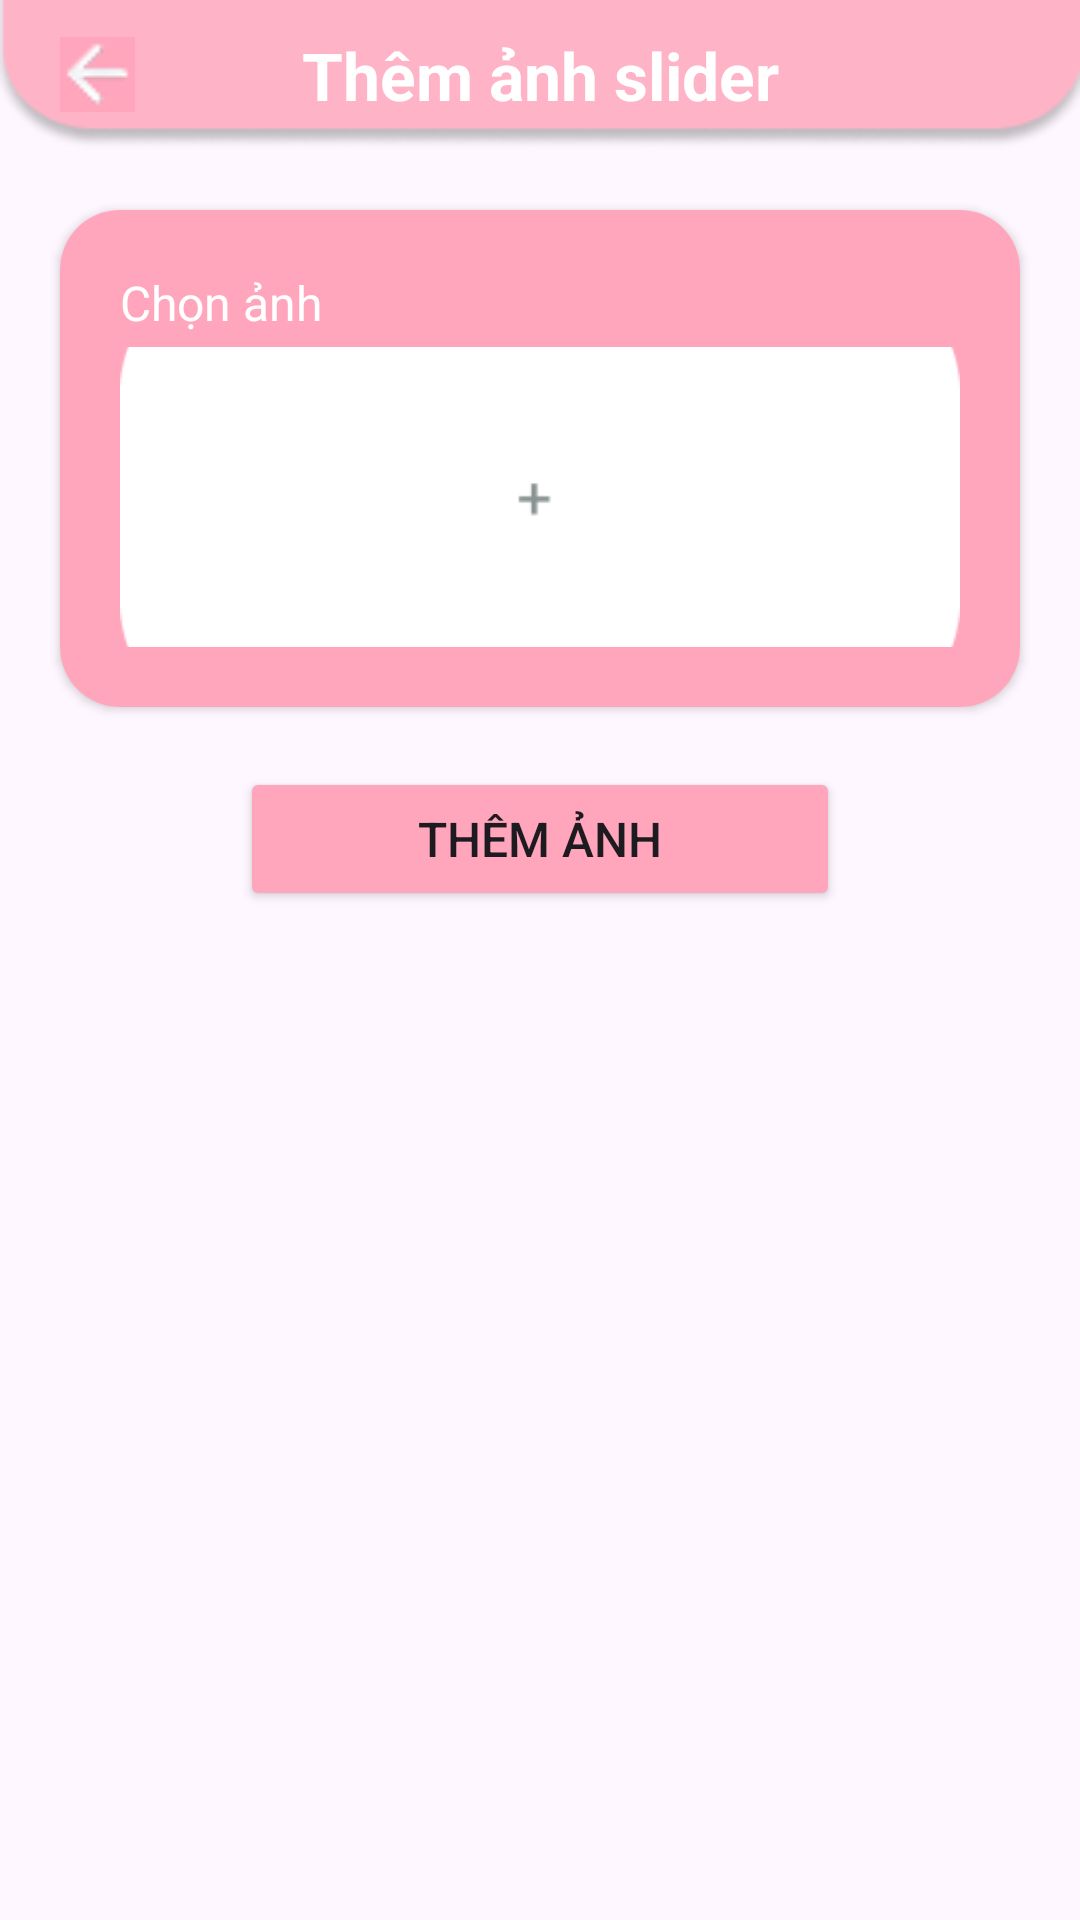

Write the Android layout XML for this screen, with the resource values it uses.
<!-- AndroidManifest.xml: application theme Theme._2Hcomic -->
<!-- res/layout/fragment_add_slider.xml -->
<?xml version="1.0" encoding="utf-8"?>
<androidx.constraintlayout.widget.ConstraintLayout xmlns:android="http://schemas.android.com/apk/res/android"
    xmlns:app="http://schemas.android.com/apk/res-auto"
    xmlns:tools="http://schemas.android.com/tools"
    android:id="@+id/main"
    android:layout_width="match_parent"
    android:layout_height="match_parent"
    tools:context=".activities.admin.AddSliderFragment">

    <LinearLayout
        android:id="@+id/topNav"
        android:layout_width="match_parent"
        android:layout_height="50dp"
        android:background="@drawable/bg_topcomic"
        android:gravity="center"
        app:layout_constraintTop_toTopOf="parent"
        app:layout_constraintStart_toStartOf="parent"
        app:layout_constraintEnd_toEndOf="parent"
        android:focusable="true"
        android:focusableInTouchMode="true">

        <ImageButton
            android:id="@+id/btnBack"
            android:layout_width="25dp"
            android:layout_height="25dp"
            android:layout_marginLeft="20dp"
            android:background="@color/pink"
            android:scaleType="fitCenter"
            app:srcCompat="@drawable/bg_back"
            tools:ignore="SpeakableTextPresentCheck,TouchTargetSizeCheck" />

        <TextView
            android:layout_width="wrap_content"
            android:layout_height="wrap_content"
            android:layout_weight="1"
            android:layout_marginRight="45dp"
            android:gravity="center"
            android:text="Thêm ảnh slider"
            android:textColor="@color/white"
            android:textSize="22dp"
            android:textStyle="bold" />
    </LinearLayout>

    <ScrollView
        android:layout_width="match_parent"
        android:layout_height="match_parent"
        android:layout_marginTop="50dp">

        <LinearLayout
            android:layout_width="match_parent"
            android:layout_height="wrap_content"
            android:gravity="center_horizontal"
            android:orientation="vertical">

            <androidx.cardview.widget.CardView
                android:id="@+id/cardUpload"
                android:layout_width="match_parent"
                android:layout_height="wrap_content"
                android:layout_margin="20dp"
                app:cardCornerRadius="20dp">

                <LinearLayout
                    android:layout_width="match_parent"
                    android:layout_height="match_parent"
                    android:background="@color/pink"
                    android:orientation="vertical"
                    android:padding="20dp">

                    <TextView
                        android:id="@+id/lblComicName"
                        android:layout_width="match_parent"
                        android:layout_height="wrap_content"
                        android:text="Chọn ảnh"
                        android:textColor="@color/white"
                        android:textSize="16dp" />

                    <ImageView
                        android:id="@+id/ivSlider"
                        android:layout_width="match_parent"
                        android:layout_height="100dp"
                        android:layout_marginTop="4dp"
                        android:scaleType="centerCrop"
                        app:srcCompat="@drawable/ic_uploadcomic" />
                </LinearLayout>
            </androidx.cardview.widget.CardView>

            <Button
                android:id="@+id/btnUpload"
                android:layout_width="200dp"
                android:layout_height="wrap_content"
                android:backgroundTint="@color/pink"
                android:text="Thêm ảnh"
                android:textSize="16sp"
                app:cornerRadius="20dp"
                android:layout_marginBottom="20dp" />
        </LinearLayout>
    </ScrollView>

    <RelativeLayout
        android:id="@+id/loading"
        android:layout_width="match_parent"
        android:layout_height="match_parent"
        android:background="@color/gray"
        android:visibility="gone"
        >

        <ProgressBar
            android:layout_width="wrap_content"
            android:layout_height="wrap_content"
            android:layout_centerInParent="true"
            android:indeterminateTint="@color/white"/>
    </RelativeLayout>

</androidx.constraintlayout.widget.ConstraintLayout>
<!-- resources referenced by this layout -->
<resources>
  <color name="gray">#83808080</color>
  <color name="pink">#FFA6BD</color>
  <color name="white">#FFFFFFFF</color>
  <!-- drawable bg_back: png bitmap (drawable, 434 bytes) -->
  <!-- drawable bg_topcomic: png bitmap (drawable, 2759 bytes) -->
  <!-- drawable ic_uploadcomic: png bitmap (drawable, 2501 bytes) -->
  <style name="Theme._2Hcomic" parent="Base.Theme._2Hcomic" />
  <style name="Base.Theme._2Hcomic" parent="Theme.Material3.DayNight.NoActionBar">
          
          
      </style>
</resources>
